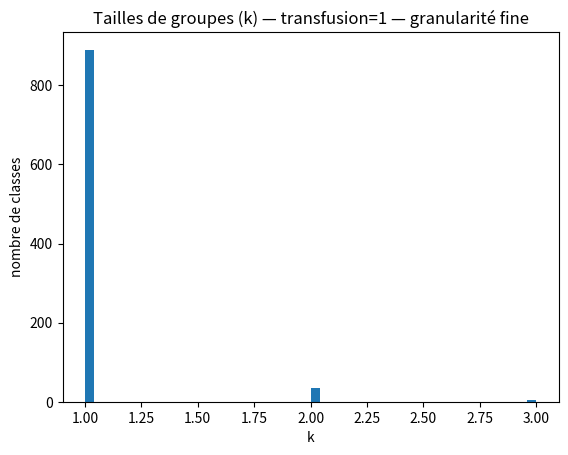
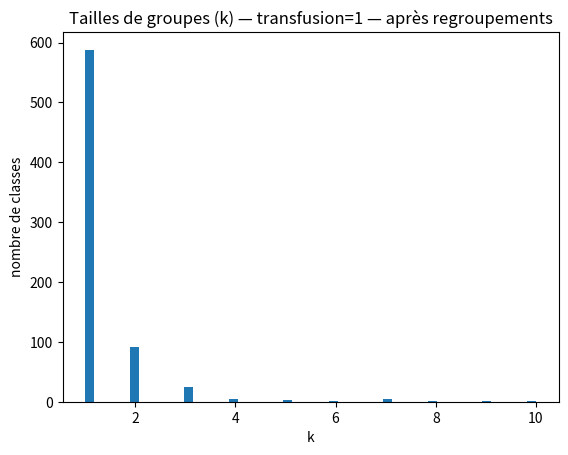

Write the Python code that produced these figures, in order.
# Imports
import numpy as np
import pandas as pd
import matplotlib.pyplot as plt

# Pour des résultats reproductibles
np.random.seed(42)

# Taille de la population simulée
N = 100_000

# Espaces de catégories
AGE_BUCKETS_20 = np.arange(20)     # 20 classes d'âge (0..19)
SEXES = np.array(['F', 'H'])       # 2 sexes
TRANSFUSION_RATE = 0.01            # 1% de transfusion

N_CIM10 = 22                        # chapitres CIM-10
N_ATC = 14                          # classes ATC (niveau agrégé)
N_CCAM = 19                         # chapitres CCAM

def zipf_probs(k: int, s: float = 1.1) -> np.ndarray:
    """Renvoie une loi 'type Zipf' (les premières catégories sont plus fréquentes)."""
    ranks = np.arange(1, k + 1)
    p = 1.0 / (ranks ** s)
    return p / p.sum()


# Probabilités (catégories déséquilibrées, plus réalistes qu'un tirage uniforme)
p_icd = zipf_probs(N_CIM10, s=1.1)
p_atc = zipf_probs(N_ATC,   s=1.0)
p_ccam = zipf_probs(N_CCAM, s=1.15)

# Tirages aléatoires
age = np.random.choice(AGE_BUCKETS_20, size=N, replace=True)
sex = np.random.choice(SEXES, size=N, replace=True)
transfusion = (np.random.rand(N) < TRANSFUSION_RATE).astype(int)

icd = np.random.choice(np.arange(1, N_CIM10 + 1), size=N, p=p_icd)
atc = np.random.choice(np.arange(1, N_ATC + 1),   size=N, p=p_atc)
ccam = np.random.choice(np.arange(1, N_CCAM + 1), size=N, p=p_ccam)

df = pd.DataFrame({
    'age_bucket20': age,
    'sex': sex,
    'transfusion': transfusion,
    'icd_chap': icd,
    'atc_grp': atc,
    'ccam_chap': ccam,
})

df.head()

from typing import List, Tuple, Dict

def group_size_table(data: pd.DataFrame, cols: List[str]) -> pd.DataFrame:
    """Return a table with one row per combination and a 'count' column = group size (k)."""
    g = data.value_counts(subset=cols).reset_index(name='count')
    return g

def k_stats_for_reporting(g: pd.DataFrame, label: str) -> Dict[str, float]:
    """Return simple stats to summarize risk in plain language."""
    observed = len(g)  # number of combos that actually appear
    uniques = (g['count'] == 1).sum()
    lt5 = (g['count'] < 5).sum()
    # Patient-weighted stats
    total = int(g['count'].sum())
    patients_k1 = int(g.loc[g['count'] == 1, 'count'].sum())
    patients_klt5 = int(g.loc[g['count'] < 5, 'count'].sum())
    # Weighted median of k
    median_k_weighted = float(np.median(np.repeat(g['count'].values, g['count'].values)))
    return {
        'setting': label,
        'observed_combos': int(observed),
        'unique_combos': int(uniques),
        'prop_unique_combos': uniques / observed if observed else np.nan,
        'prop_combos_k<5': lt5 / observed if observed else np.nan,
        'patients_total': total,
        'patients_in_k=1': patients_k1,
        'prop_patients_k=1': patients_k1 / total if total else np.nan,
        'patients_in_k<5': patients_klt5,
        'prop_patients_k<5': patients_klt5 / total if total else np.nan,
        'median_k_weighted': median_k_weighted,
    }

cols_fine = ['age_bucket20', 'sex', 'transfusion', 'icd_chap', 'atc_grp', 'ccam_chap']
g_fine = group_size_table(df, cols_fine)
stats_fine = k_stats_for_reporting(g_fine, 'fine')
pd.DataFrame([stats_fine])

# Distribution des tailles de groupes pour le sous-groupe "transfusion = 1"
g_fine_tx = group_size_table(df[df['transfusion'] == 1], cols_fine)
plt.figure()
plt.hist(g_fine_tx['count'], bins=50)
plt.title('Tailles de groupes (k) — transfusion=1 — granularité fine')
plt.xlabel('k')
plt.ylabel('nombre de classes')
plt.show()

df_c = df.copy()
# Age: 20 -> 10 classes
df_c['age_bucket10'] = df_c['age_bucket20'] // 2

# Exemple simple de fusion en "super-groupes" par paquets
df_c['icd_super10']  = ((df_c['icd_chap'] - 1) // 2 + 1).clip(1, 10)  # 22 -> ~10
df_c['atc_super7']   = ((df_c['atc_grp']  - 1) // 2 + 1)               # 14 -> 7
df_c['ccam_super10'] = ((df_c['ccam_chap']- 1) // 2 + 1)               # 19 -> ~10

cols_coarse = ['age_bucket10','sex','transfusion','icd_super10','atc_super7','ccam_super10']
g_coarse = group_size_table(df_c, cols_coarse)
stats_coarse = k_stats_for_reporting(g_coarse, 'coarse')
pd.DataFrame([stats_coarse])

# Même histogramme sur le sous-groupe transfusion=1 après coarsening
g_coarse_tx = group_size_table(df_c[df_c['transfusion'] == 1], cols_coarse)
plt.figure()
plt.hist(g_coarse_tx['count'], bins=50)
plt.title('Tailles de groupes (k) — transfusion=1 — après regroupements')
plt.xlabel('k')
plt.ylabel('nombre de classes')
plt.show()

cols_coarse_no_ccam = ['age_bucket10','sex','transfusion','icd_super10','atc_super7']
g_no_ccam = group_size_table(df_c, cols_coarse_no_ccam)
stats_no_ccam = k_stats_for_reporting(g_no_ccam, 'coarse minus CCAM')
pd.DataFrame([stats_no_ccam])

summary = pd.DataFrame([stats_fine, stats_coarse, stats_no_ccam])
summary[['setting','observed_combos','prop_patients_k=1','prop_patients_k<5','median_k_weighted']].sort_values('setting')